Run: headless pygame with SDL's dummy video driver; simulated clock (each Clock.tick advances the game by its frame time, no real sleeping); random seed 0; keys injected as events and as key.get_pressed() state; mouse plan: one left click at the window centre at the start of phase 2, then a move to the lower-right quarter at the start of phase 3.
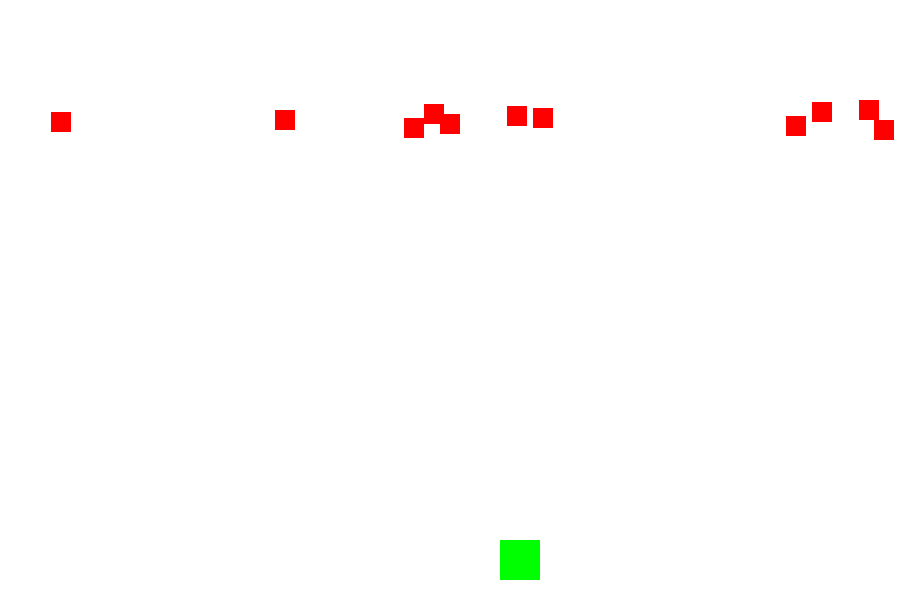
Frame 1 of 3 · flips 1–60 · no input
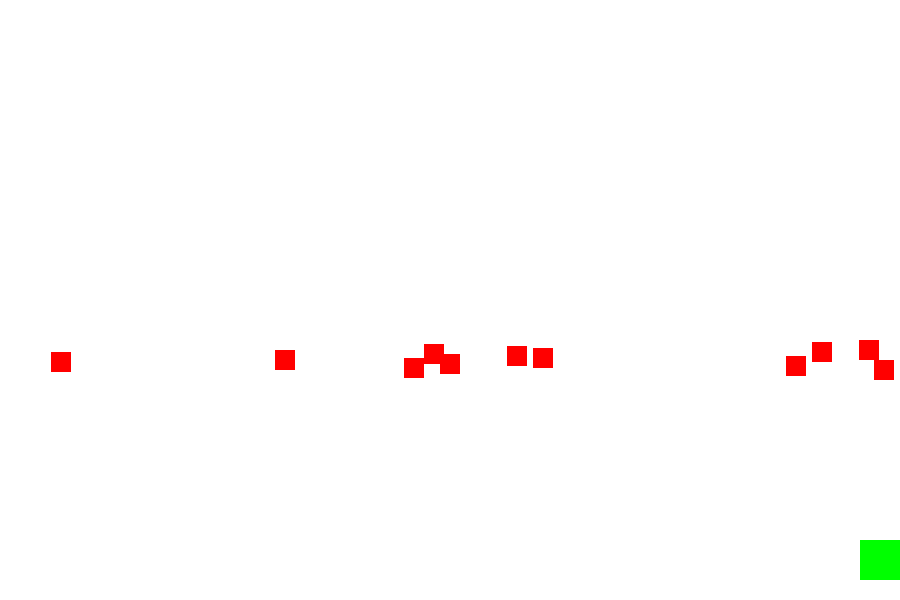
Frame 2 of 3 · flips 61–180 · clicked the window centre · tapped SPACE, RETURN · held RIGHT (→), D
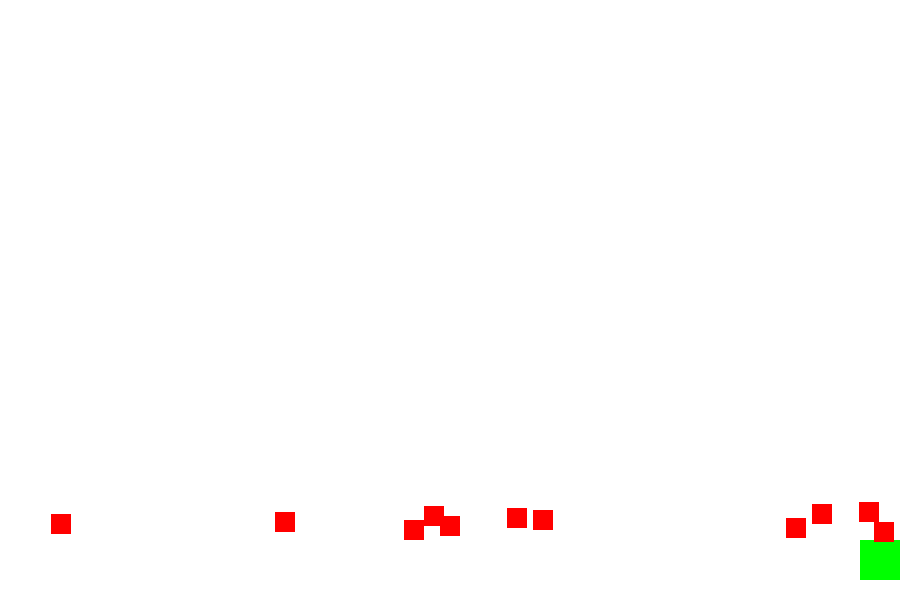
Frame 3 of 3 · flips 181–300 · moved the mouse to the lower-right quarter · held DOWN (↓), S (game ended)

The pygame program that drew these frames:

import pygame
import sys
import math
import random
pygame.init()
clock = pygame.time.Clock()
screen = pygame.display.set_mode([900, 600])
exit_game = True
velocity = 0
friction = 0.07
player_x = 500
shoot = False
bullets = []
obstacles = []

class Obstacle:
    def __init__(self):
        self.x = random.randint(10,890)
        self.y = 0
    def move(self):
        self.y += 2
    def render(self,screen):
        self.obrect = pygame.Rect(self.x,self.y,20,20)
        pygame.draw.rect(screen,(255,0,0),self.obrect)

class Bullet:
    def __init__(self,x,y,destination):
        self.destination = destination
        self.x = x
        self.y = y
        self.speed = 4
        self.bulletrect = pygame.Rect(self.x,self.y,15,15)

        self.dx = self.destination[0]- self.x
        self.dy = self.destination[1] - self.y
        self.hyp = math.sqrt((self.dx * self.dx) + (self.dy * self.dy))

    def render(self,screen):
        self.bulletrect = pygame.Rect(self.x,self.y,10,15)
        pygame.draw.rect(screen,(0,255,0),self.bulletrect)

    def move(self):
    
        self.x += (self.dx / self.hyp * self.speed)
        self.y += (self.dy / self.hyp * self.speed)



while exit_game:
    clock.tick(100)  
    screen.fill((255, 255, 255))
    if len(obstacles) <= 10:
        obstacles.append(Obstacle())

    for event in pygame.event.get():
        if event.type == pygame.QUIT:
            pygame.quit()
            sys.exit()

        elif event.type == pygame.MOUSEBUTTONDOWN:
            shoot = True
            pos = event.pos
            #bullets.append(Bullet((player_x + 20),540,event.pos))
        elif event.type == pygame.MOUSEBUTTONUP:
            shoot = False

        elif event.type == pygame.KEYDOWN:
            if event.key == pygame.K_a:
                velocity = -5  
            elif event.key == pygame.K_d:
                velocity = 5  

        elif event.type == pygame.KEYUP:
            if event.key == pygame.K_a:
                velocity = 0 
            elif event.key == pygame.K_d:
                velocity = 0
    if shoot:
        bullets.append(Bullet((player_x + 20),540,pos))

    for obstacle in obstacles:
        if obstacle.y >= 610:
            obstacles.remove(obstacle)
        obstacle.move()
    
    for bullet in bullets:
        if bullet.x >= 920 or bullet.x <= 0 or bullet.y >= 610 or bullet.y <= 0:
            bullets.remove(bullet)
        bullet.move()

    if len(bullets) >= 1:
        shoot = False


    player_x += velocity
            
    if player_x < 0:
        player_x = 0
        velocity = 0
    elif player_x > 860:  
        player_x = 860
        velocity = 0

    player = pygame.Surface((40, 40))
    playerrect = pygame.Rect(player_x, 540, 40, 40)
    player.fill((0, 255, 0))
    screen.blit(player, (player_x, 540))

    for obstacle in obstacles:
        obstacle.render(screen)

    for bullet in bullets:
        bullet.render(screen)
    for obstacle in obstacles:
        if playerrect.colliderect(obstacle.obrect):
            pygame.quit()
            sys.exit()

    for bullet in bullets:
        bulletrect = bullet.bulletrect
        for obstacle in obstacles:
            if bulletrect.colliderect(obstacle.obrect) and bullet in bullets:
                obstacles.remove(obstacle)
                bullets.remove(bullet)
        
    pygame.display.flip()
